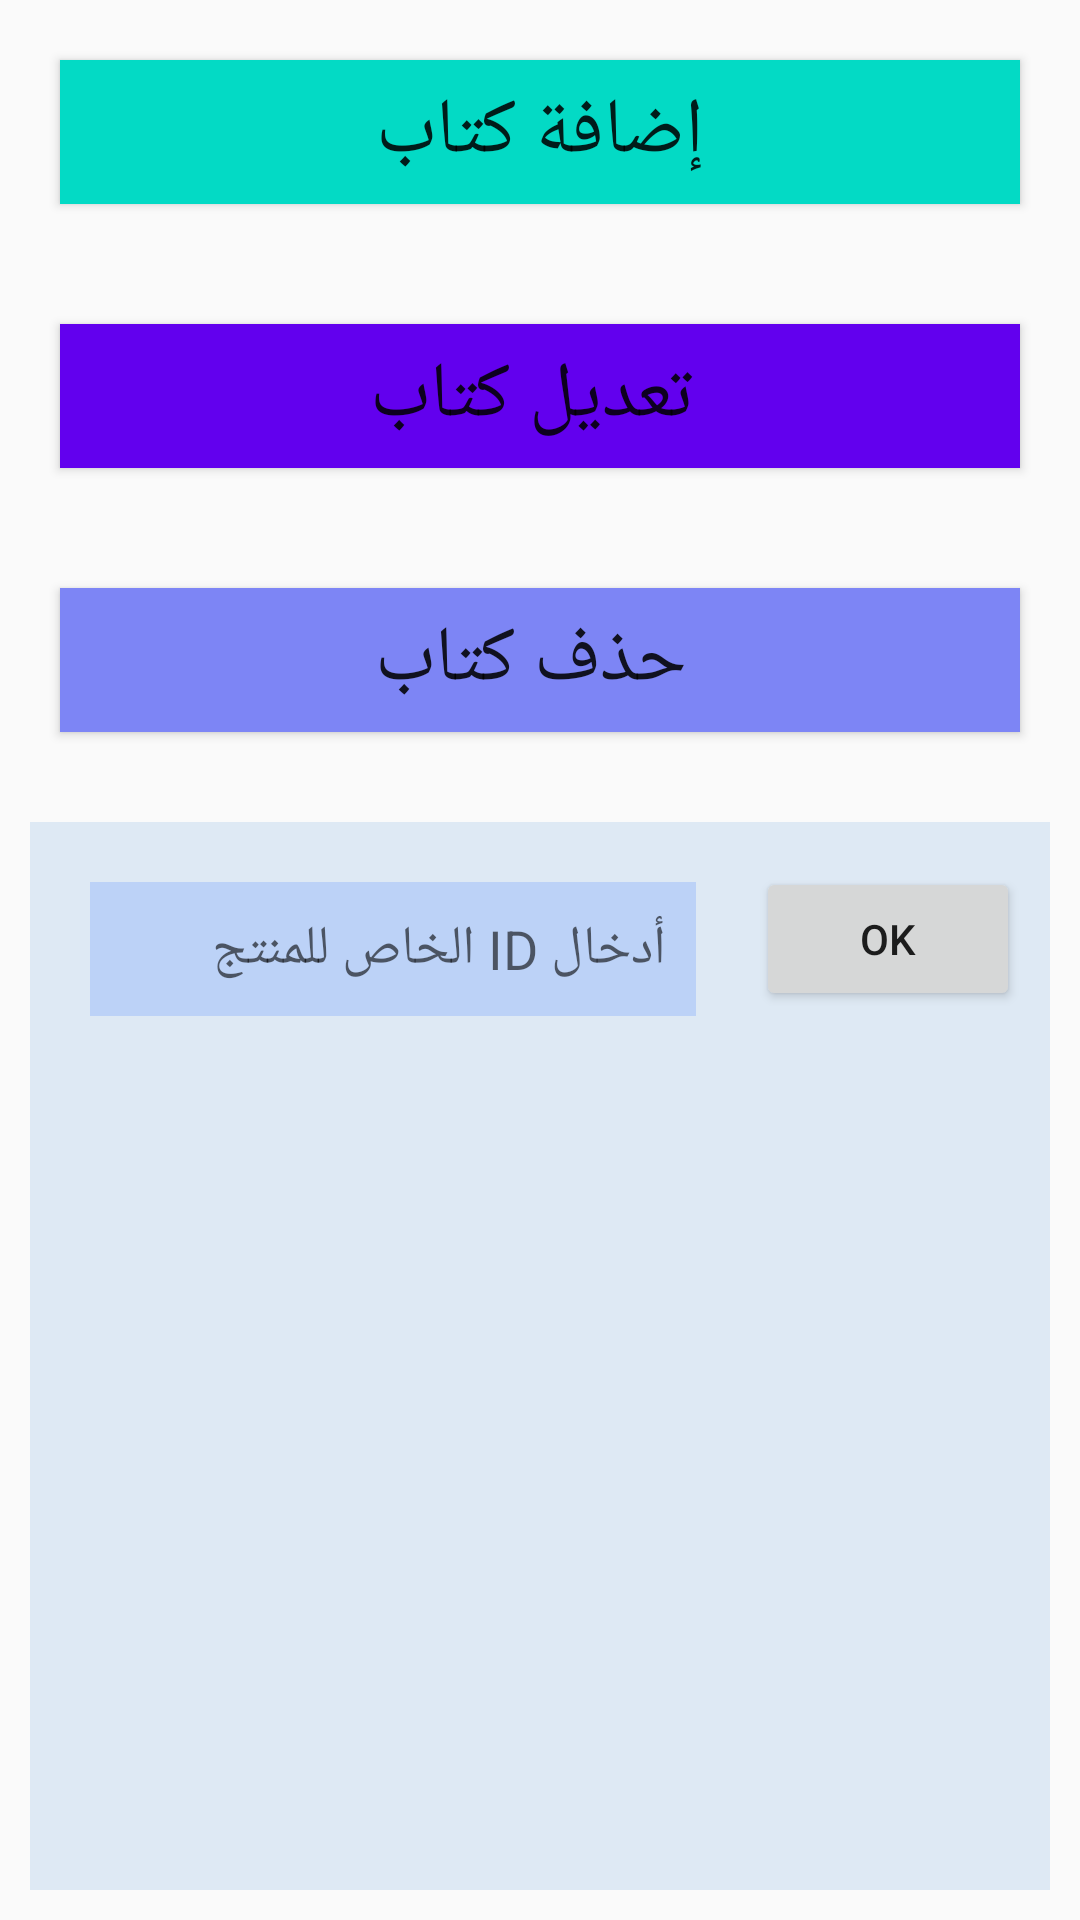

Layout XML and referenced resources for this Android screen:
<!-- AndroidManifest.xml: application theme AppTheme -->
<!-- res/layout/dialog_1.xml -->
<?xml version="1.0" encoding="utf-8"?>
<LinearLayout
    xmlns:android="http://schemas.android.com/apk/res/android"
    xmlns:app="http://schemas.android.com/apk/res-auto"
    xmlns:tools="http://schemas.android.com/tools"
    android:layout_width="match_parent"
    android:orientation="vertical"
    android:gravity="top|center"
    android:layout_height="wrap_content">
    <Button
        android:id="@+id/btnAdd"
        android:layout_width="match_parent"
        android:layout_height="wrap_content"
        android:layout_margin="20dp"
        android:background="@color/colorAccent"
        android:text="إضافة كتاب"
        android:textSize="26sp"
        />

    <Button
        android:id="@+id/btnUpdate"
        android:layout_width="match_parent"
        android:layout_height="wrap_content"
        android:layout_margin="20dp"
        android:background="@color/colorPrimary"
        android:text=" تعديل كتاب"
        android:textSize="26sp"
        />

    <Button
        android:id="@+id/btnDelete"
        android:layout_width="match_parent"
        android:layout_height="wrap_content"
        android:layout_margin="20dp"
        android:background="#7d85f5"
        android:textSize="26sp"
        android:text=" حذف كتاب"
        />

    <LinearLayout
        android:layout_width="match_parent"
        android:layout_height="match_parent"
        android:orientation="horizontal"
        android:id="@+id/LinearLayout_updta"
        android:background="#72bad2ea"
        android:layout_margin="10dp"
        >

        <EditText
            android:id="@+id/editText_updta"
            android:layout_width="match_parent"
            android:layout_height="wrap_content"
            android:layout_margin="20sp"
            android:layout_weight="1"
            android:background="#6e8db2fa"
            android:ems="10"
            android:inputType="textPersonName"
            android:padding="10sp"
            android:hint="أدخال ID الخاص للمنتج"
            />

        <Button
            android:id="@+id/Ok_updta"
            android:layout_width="wrap_content"
            android:layout_height="wrap_content"
            android:layout_weight="0"
            android:text="ok"

            android:layout_marginTop="15sp"
            android:layout_marginRight="10sp"
            />
    </LinearLayout>
    <LinearLayout
        android:layout_width="match_parent"
        android:layout_height="match_parent"
        android:orientation="horizontal"
        android:id="@+id/LinearLayout_delete"
        android:background="#72bad2ea"
        android:layout_margin="10dp"
        >

        <EditText
            android:id="@+id/editText_delete"
            android:layout_width="match_parent"
            android:layout_height="wrap_content"
            android:layout_margin="20sp"
            android:layout_weight="1"
            android:background="#6e8db2fa"
            android:ems="10"
            android:inputType="textPersonName"
            android:padding="10sp"
            android:hint="أدخال ID الخاص للمنتج"
            />

        <Button
            android:id="@+id/Ok_delete"
            android:layout_width="wrap_content"
            android:layout_height="wrap_content"
            android:layout_weight="0"
            android:text="ok"

            android:layout_marginTop="15sp"
            android:layout_marginRight="10sp"
            />
    </LinearLayout>

</LinearLayout>
<!-- resources referenced by this layout -->
<resources>
  <style name="AppTheme" parent="Theme.AppCompat.Light.DarkActionBar">
          
          <item name="colorPrimary">@color/colorPrimary</item>
          <item name="colorPrimaryDark">@color/colorPrimaryDark</item>
          <item name="colorAccent">@color/colorAccent</item>
      </style>
  <!-- not gathered from this repository: default colours our renderer supplied (Android Studio template values) -->
  <color name="colorPrimary">#FF6200EE</color>
  <color name="colorPrimaryDark">#FF3700B3</color>
  <color name="colorAccent">#FF03DAC5</color>
</resources>
